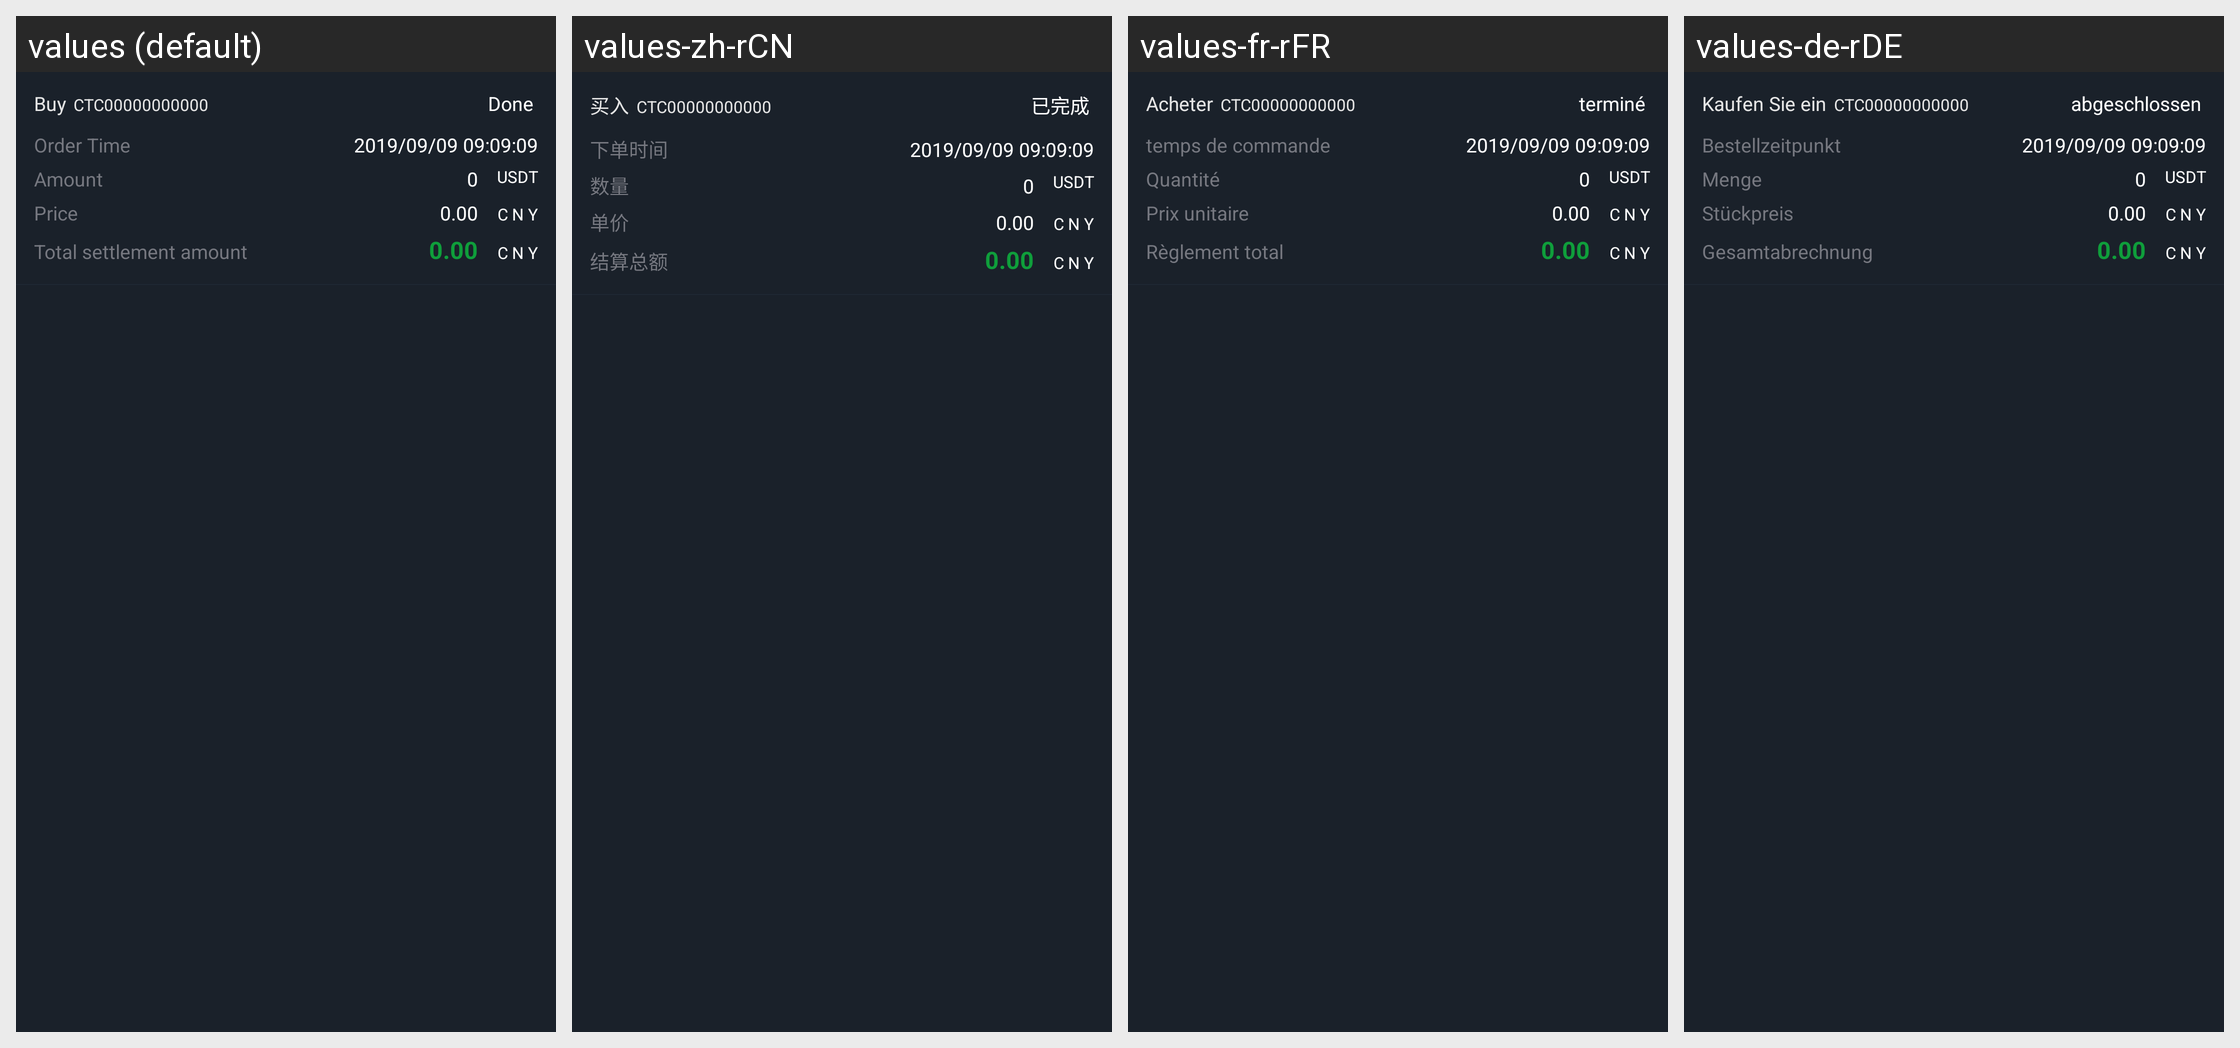

Strings drawn on this Android screen and how each of the app's shown locales translates them:
Android screen res/layout/adapter_ctcorder.xml rendered under 4 locales, left to right: values (default), values-zh-rCN, values-fr-rFR, values-de-rDE. Device: Nexus 5 (rendered at 1080×1920; each locale shown at half size, 540×960, under a caption strip naming it); theme AppTheme.StartingWindowTheme.
Other locales in the repository, not shown: values-en, values-es-rES, values-it-rIT, values-ja-rJP, values-ko-rKR, values-pt-rPT, values-zh-rMO, values-zh-rTW.
Strings drawn on this screen, with the default value and each locale's value (text and hints the layout hard-codes, and strings that could not be matched under every locale, appear in the picture but are not listed):

text_buy
  values: Buy
  values-zh-rCN: 买入
  values-fr-rFR: Acheter
  values-de-rDE: Kaufen Sie ein

order_done
  values: Done
  values-zh-rCN: 已完成
  values-fr-rFR: terminé
  values-de-rDE: abgeschlossen

order_time
  values: Order Time
  values-zh-rCN: 下单时间
  values-fr-rFR: temps de commande
  values-de-rDE: Bestellzeitpunkt

number
  values: Amount
  values-zh-rCN: 数量
  values-fr-rFR: Quantité
  values-de-rDE: Menge

four_danjia
  values: Price
  values-zh-rCN: 单价
  values-fr-rFR: Prix ​​unitaire
  values-de-rDE: Stückpreis

settlement_amount
  values: Total settlement amount
  values-zh-rCN: 结算总额
  values-fr-rFR: Règlement total
  values-de-rDE: Gesamtabrechnung
